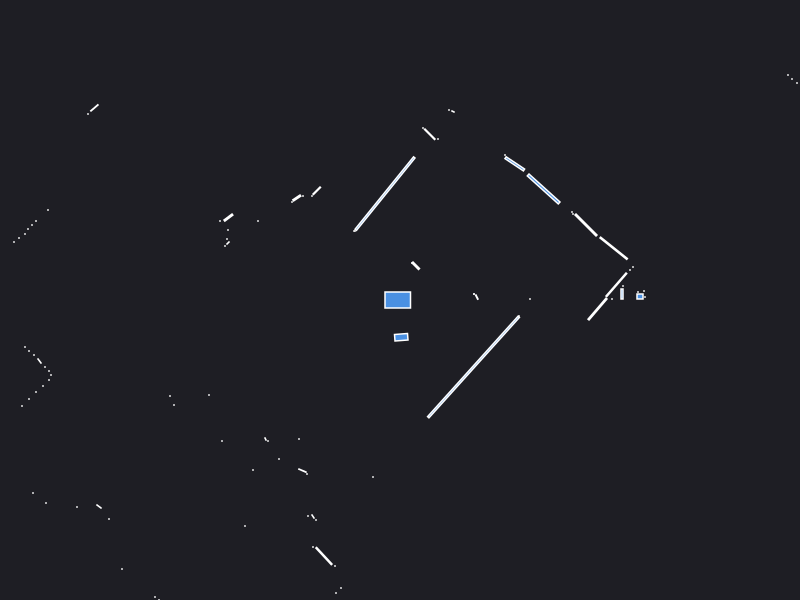

Source data for this figure (header and first rows):
0.000000	0.000000	0.049500
2.23	0.14	0.000441
1.3	0.01	0.000441
0.768	0.029	0.002728
0.74	0.06	0.000441
0.74	0.06	0.000441
2.38	0.08	0.000441
2.45	0.03	0.000441
2.4	0.035	0.005600
2.44	0.09	0.000441
2.22	0.06	0.004800
2.12	0.01	0.000441
2.164	0.1519	0.05821
2.3	0.3	0.000441
2.33	0.33	0.000441
2.137	0.5174	0.07118
1.86	0.75	0.0576
1.73	0.86	0.000441
1.72	0.88	0.000441
3.97	2.17	0.000441
3.92	2.21	0.000441
3.88	2.25	0.000441
1.436	1.11	0.1109
1.148	1.362	0.03504
1.05	1.45	0.000441
0.1575	0.3425	0.009025
0.12	0.37	0.000441
0.53	1.885	0.001250
0.49	1.9	0.000441
0.38	1.61	0.000441
0.2975	1.657	0.01562
0.23	1.72	0.000441
-0.43	0.72	0.000441
-0.1498	1.064	0.4681
-0.45	0.69	0.000441
-0.46	0.69	0.000441
-0.8325	1.093	0.009025
-0.88	1.04	0.000441
-0.97	1.04	0.000441
-1.032	1.02	0.007862
-1.08	0.98	0.000441
-4.88	4.2	0.000441
-4.93	4.14	0.000441
-4.98	4.07	0.000441
-5.02	4.01	0.000441
-5.08	3.95	0.000441
-5.14	3.89	0.000441
-5.19	3.83	0.000441
-5.24	3.77	0.000441
-3.056	1.921	0.007597
-3.12	1.86	0.000441
-1.42	0.79	0.000441
-1.716	0.8244	0.009886
-1.8	0.79	0.000441
-1.72	0.7	0.000441
-1.73	0.61	0.000441
-1.72	0.57	0.001657
-1.75	0.54	0.000441
-3.52	0.9	0.000441
-3.64	0.79	0.000441
-3.68	0.75	0.000441
... 66 more rows
